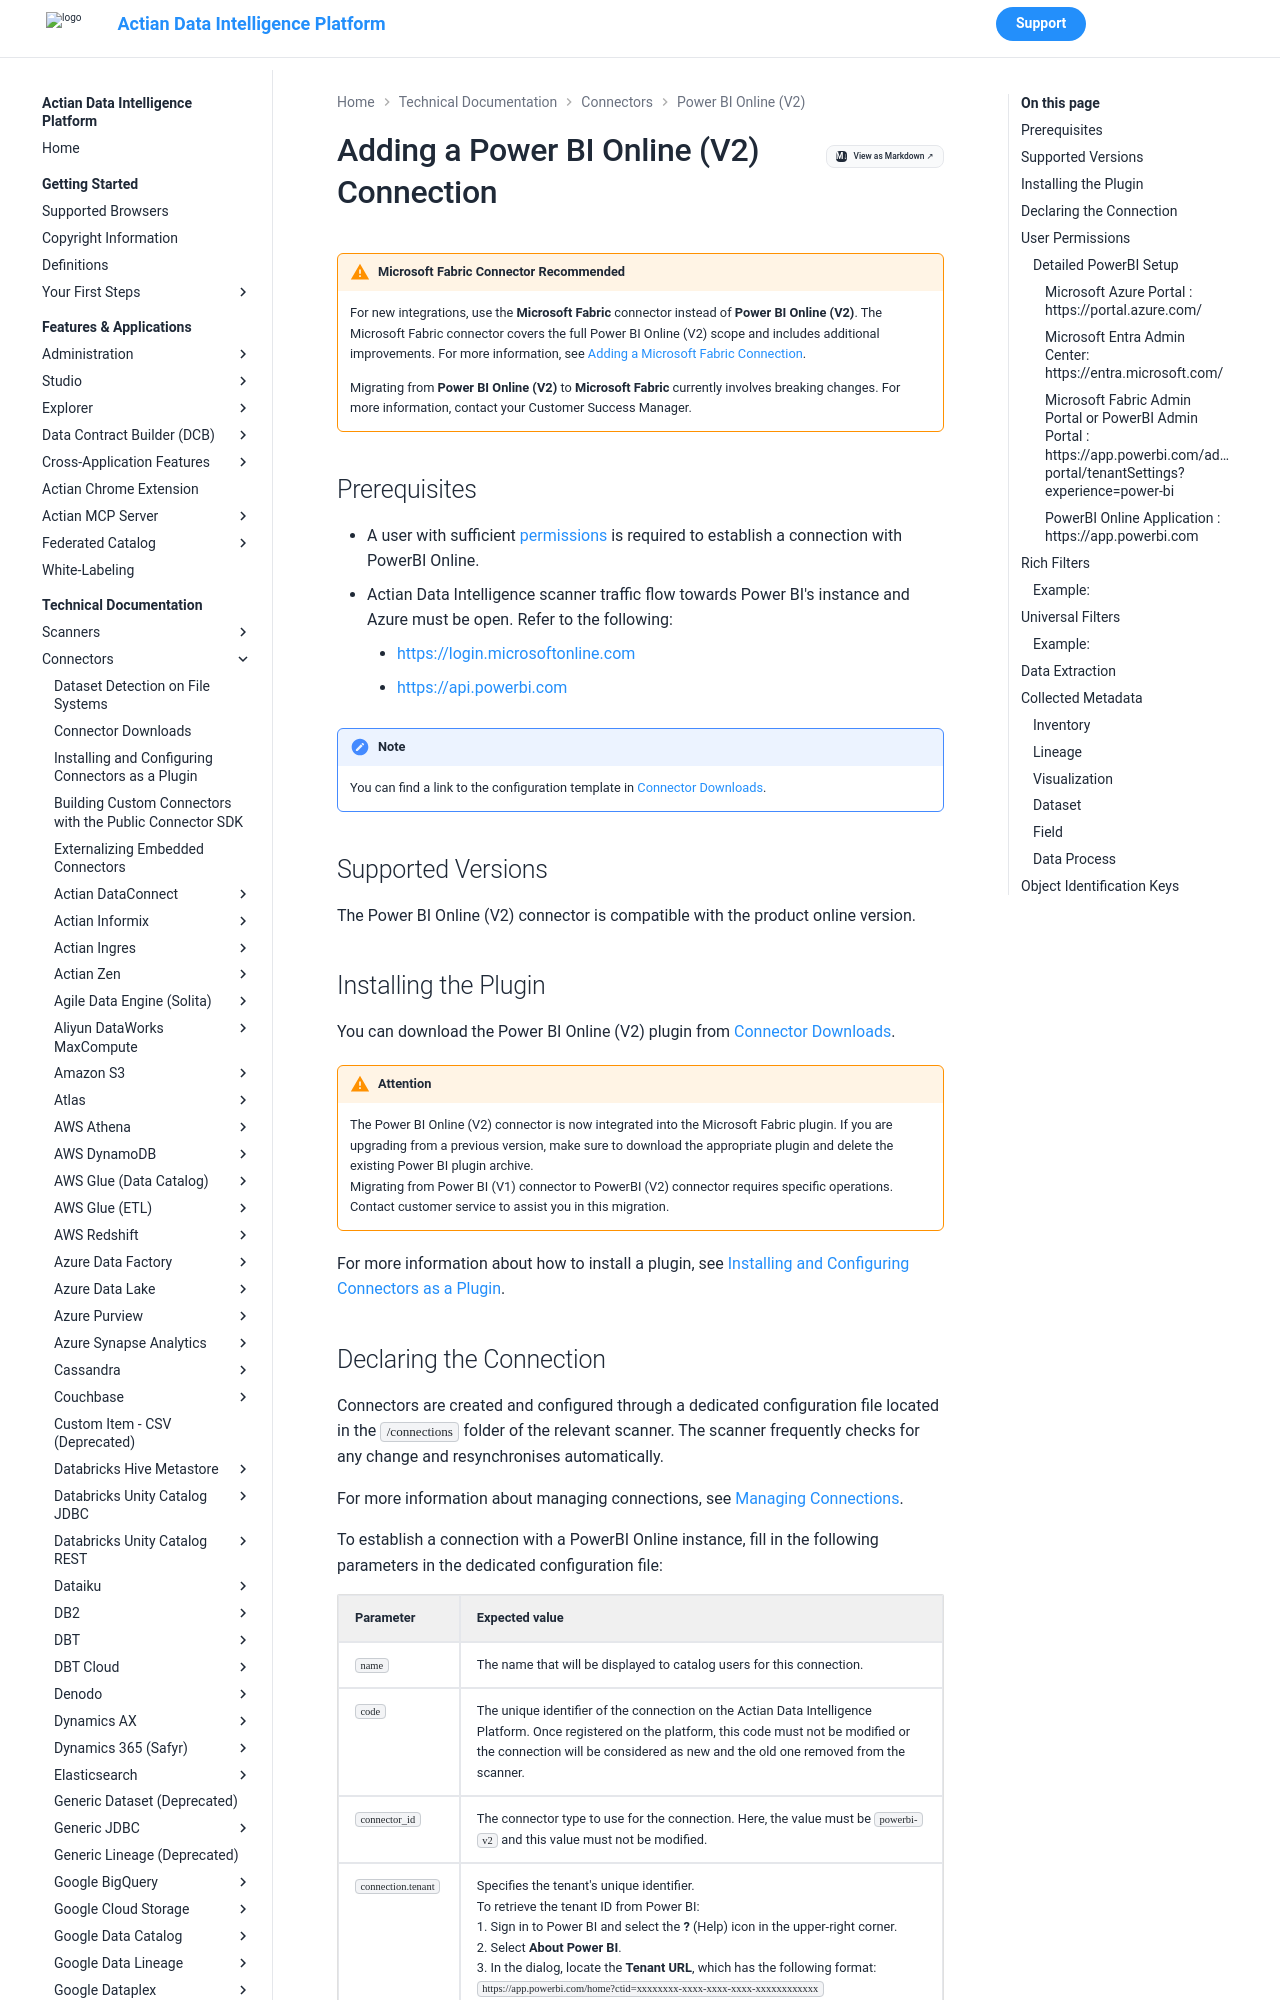

repository: ActianCorp/zeenea-platform-docs · page: latest/technical-documentation/connectors/powerbi-saas-v2/powerbi-saas-v2.html · generator: mkdocs

# Adding a Power BI Online (V2) Connection

!!! warning "Microsoft Fabric Connector Recommended"
    For new integrations, use the **Microsoft Fabric** connector instead of **Power BI Online (V2)**. The Microsoft Fabric connector covers the full Power BI Online (V2) scope and includes additional improvements. For more information, see [Adding a Microsoft Fabric Connection](../ms-fabric/ms-fabric.md).

    Migrating from **Power BI Online (V2)** to **Microsoft Fabric** currently involves breaking changes. For more information, contact your Customer Success Manager.

## Prerequisites

* A user with sufficient [permissions](#user-permissions) is required to establish a connection with PowerBI Online.
* Actian Data Intelligence scanner traffic flow towards Power BI's instance and Azure must be open. Refer to the following:

     * [https://login.microsoftonline.com](https://login.microsoftonline.com)
     * [https://api.powerbi.com](https://api.powerbi.com)

!!! note
    You can find a link to the configuration template in [Connector Downloads](../connectors-list.md).


## Supported Versions

The Power BI Online (V2) connector is compatible with the product online version. 

## Installing the Plugin

You can download the Power BI Online (V2) plugin from [Connector Downloads](../connectors-list.md).

!!! warning "Attention"
    The Power BI Online (V2) connector is now integrated into the Microsoft Fabric plugin. If you are upgrading from a previous version, make sure to download the appropriate plugin and delete the existing Power BI plugin archive. <br />Migrating from Power BI (V1) connector to PowerBI (V2) connector requires specific operations. Contact customer service to assist you in this migration.


For more information about how to install a plugin, see [Installing and Configuring Connectors as a Plugin](../connectors-install-as-plugin.md).
